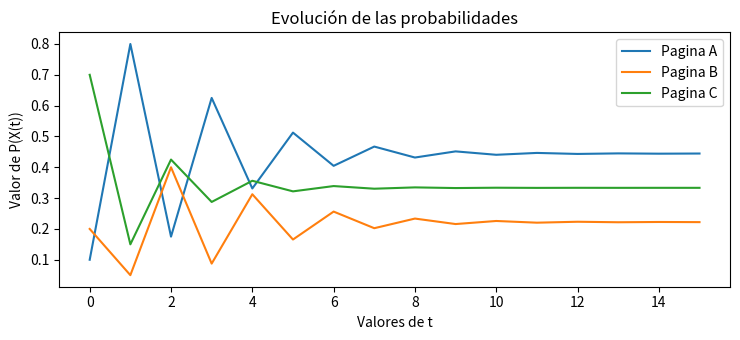

Reproduce this figure in Python.
import numpy as np
import matplotlib.pyplot as plt

plt.rcParams["figure.figsize"] = [7.50, 3.50]
plt.rcParams["figure.autolayout"] = True

MAX_ITERS = 15

# Matriz de adyacencia con pesos entre las distintas páginas web
M = np.array([[0, 0.5, 0.5],
    [0.5, 0, 0.5],
    [1, 0, 0]
])

# Distribucion inicial de probabilidades
v = np.array([0.1,0.2,0.7])

def nextIter(v, M):
    return v @ M

# Array con la evolución de los valores de las probabilidades
probs = v.copy().T

# Cálculo de la evolucion de las probabilidades
for i in range(MAX_ITERS):
    v = nextIter(v, M)
    probs = np.vstack((probs, v.T))

# Ploteo de la evolución de las probabilidades
plt.title("Evolución de las probabilidades")

for i in range(probs.shape[1]):
    print(probs[:,i])
    plt.plot(probs[:,i], label="Pagina " + chr(i + 65))

plt.xlabel('Valores de t')
plt.ylabel('Valor de P(X(t))')
plt.legend()
plt.savefig("out.png")
plt.show()